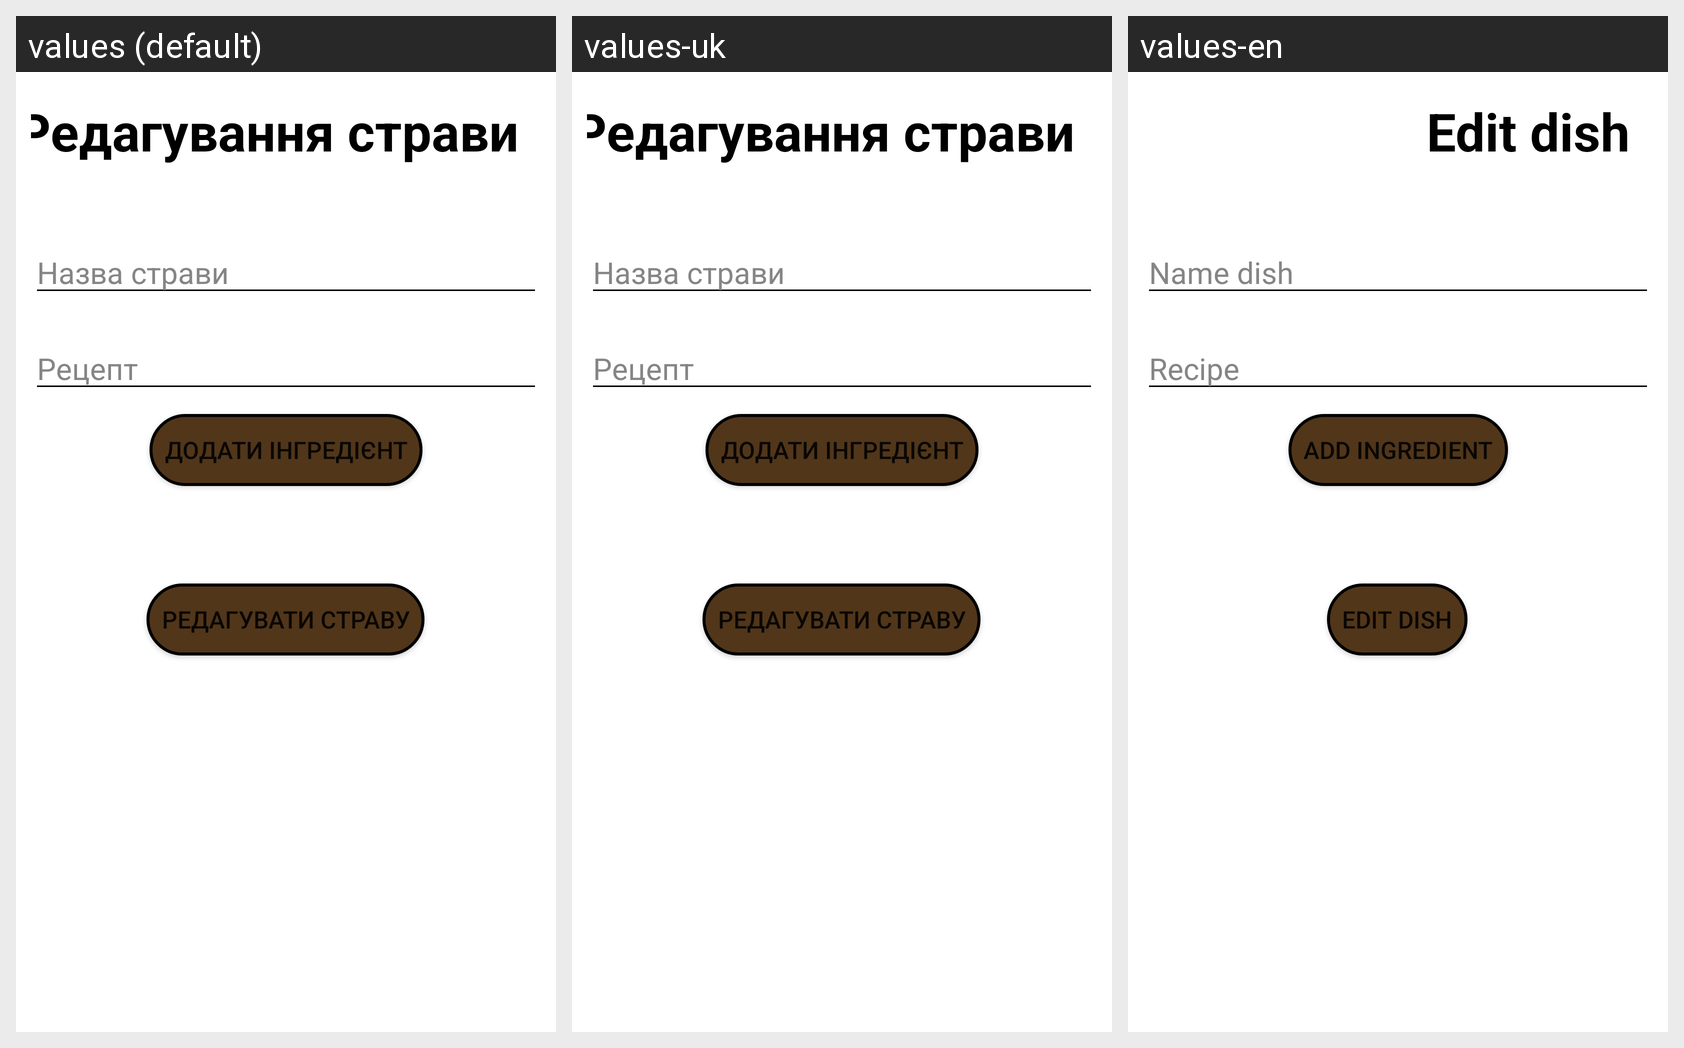

Here is an Android app screen in its default locale and in the app's own translations. Write out the translated-string differences for the strings that appear on this screen.
Android screen res/layout/edit_dish_activity.xml rendered under 3 locales, left to right: values (default), values-uk, values-en. Device: Nexus 5 (rendered at 1080×1920; each locale shown at half size, 540×960, under a caption strip naming it); theme AppTheme_Brown.Light.
Strings drawn on this screen, with the default value and each locale's value (text and hints the layout hard-codes, and strings that could not be matched under every locale, appear in the picture but are not listed):

edit_dish_text
  values: Редагування страви
  values-uk: Редагування страви
  values-en: Edit dish

hint_text_name_dish
  values: Назва страви
  values-uk: Назва страви
  values-en: Name dish

hint_text_recipe_dish
  values: Рецепт
  values-uk: Рецепт
  values-en: Recipe

button_edit_dish
  values: Редагувати страву
  values-uk: Редагувати страву
  values-en: Edit dish

button_add_ingredient
  values: Додати інгредієнт
  values-uk: Додати інгредієнт
  values-en: Add ingredient
